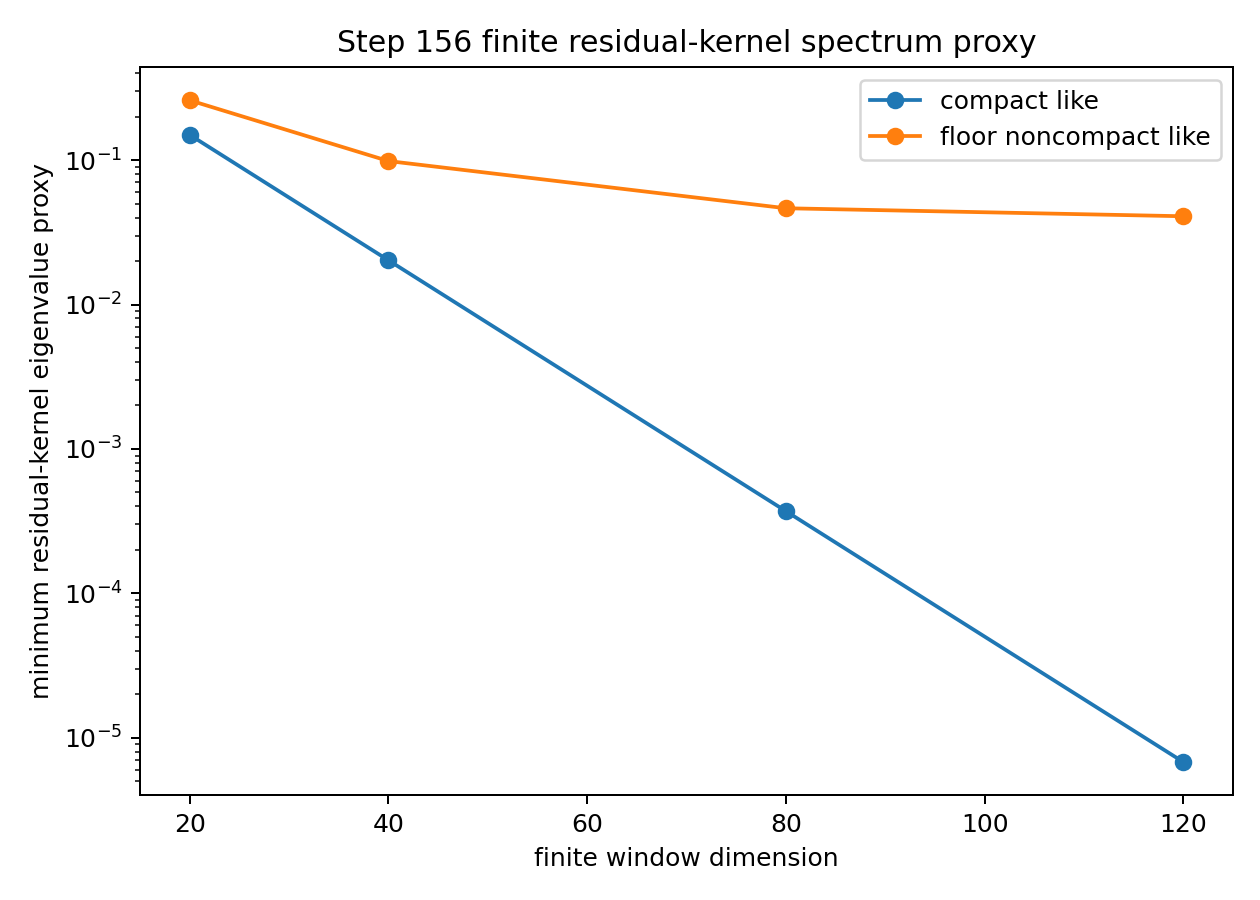

The table this chart was drawn from, first rows:
dimension, scenario, min_eigen, trace, top_eigen
20, compact_like, 0.1496, 9.086, 1.0
20, floor_noncompact_like, 0.2595, 10.76, 1.0
40, compact_like, 0.02024, 10.32, 1.0
40, floor_noncompact_like, 0.09848, 13.88, 1.0
80, compact_like, 0.0003707, 10.5, 1.0
80, floor_noncompact_like, 0.0464, 16.36, 1.0
120, compact_like, 6.790404807379471e-06, 10.51, 1.0
120, floor_noncompact_like, 0.04084, 18.07, 1.0
